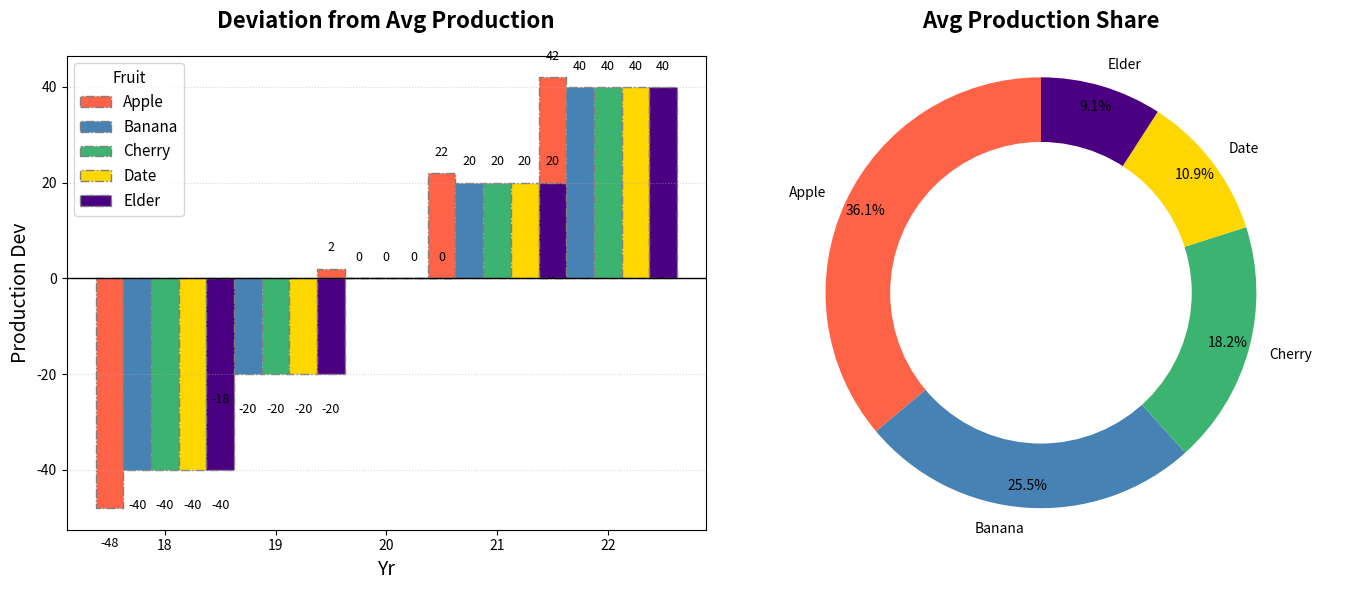

Python code for this plot:
import matplotlib.pyplot as plt
import numpy as np

fruits = ["Apple", "Banana", "Cherry", "Date", "Elder"]
years = ["18", "19", "20", "21", "22"]

fruit_production = np.array([
    [150, 180, 200, 220, 240],
    [100, 120, 140, 160, 180],
    [60, 80, 100, 120, 140],
    [20, 40, 60, 80, 100],
    [10, 30, 50, 70, 90]
])

deviations = fruit_production - fruit_production.mean(axis=1, keepdims=True)

bar_width = 0.25
x = np.arange(len(years))

fig, axs = plt.subplots(nrows=1, ncols=2, figsize=(14, 6))

new_colors = ['#FF6347', '#4682B4', '#3CB371', '#FFD700', '#4B0082']

# First subplot: Diverging Bar Chart for deviations in fruit production
for i, fruit in enumerate(fruits):
    axs[0].bar(x + i * bar_width, deviations[i], width=bar_width, label=fruit, color=new_colors[i], edgecolor='grey', linestyle='-.')

axs[0].set_title('Deviation from Avg Production', fontsize=16, fontweight='bold', pad=20)
axs[0].set_xlabel('Yr', fontsize=14)
axs[0].set_ylabel('Production Dev', fontsize=14)
axs[0].set_xticks(x + bar_width * 2)
axs[0].set_xticklabels(years)
axs[0].axhline(0, color='black', linewidth=1)
axs[0].legend(title='Fruit', fontsize=11, title_fontsize='11', loc='best')
axs[0].grid(axis='y', linestyle=':', alpha=0.5)

for i in range(len(fruits)):
    for j in range(len(years)):
        axs[0].text(x[j] + i * bar_width, deviations[i, j] + (3 if deviations[i, j] >= 0 else -6), f'{deviations[i, j]:.0f}', ha='center', va='bottom' if deviations[i, j] >= 0 else 'top', fontsize=9)

average_production = np.mean(fruit_production, axis=1)
axs[1].pie(average_production, labels=fruits, colors=new_colors, autopct='%.1f%%', startangle=90, pctdistance=0.9)
axs[1].set_title('Avg Production Share', fontsize=16, fontweight='bold', pad=20)

centre_circle = plt.Circle((0,0),0.70,fc='white')
fig.gca().add_artist(centre_circle)
axs[1].axis('equal')

plt.tight_layout()
plt.show()
